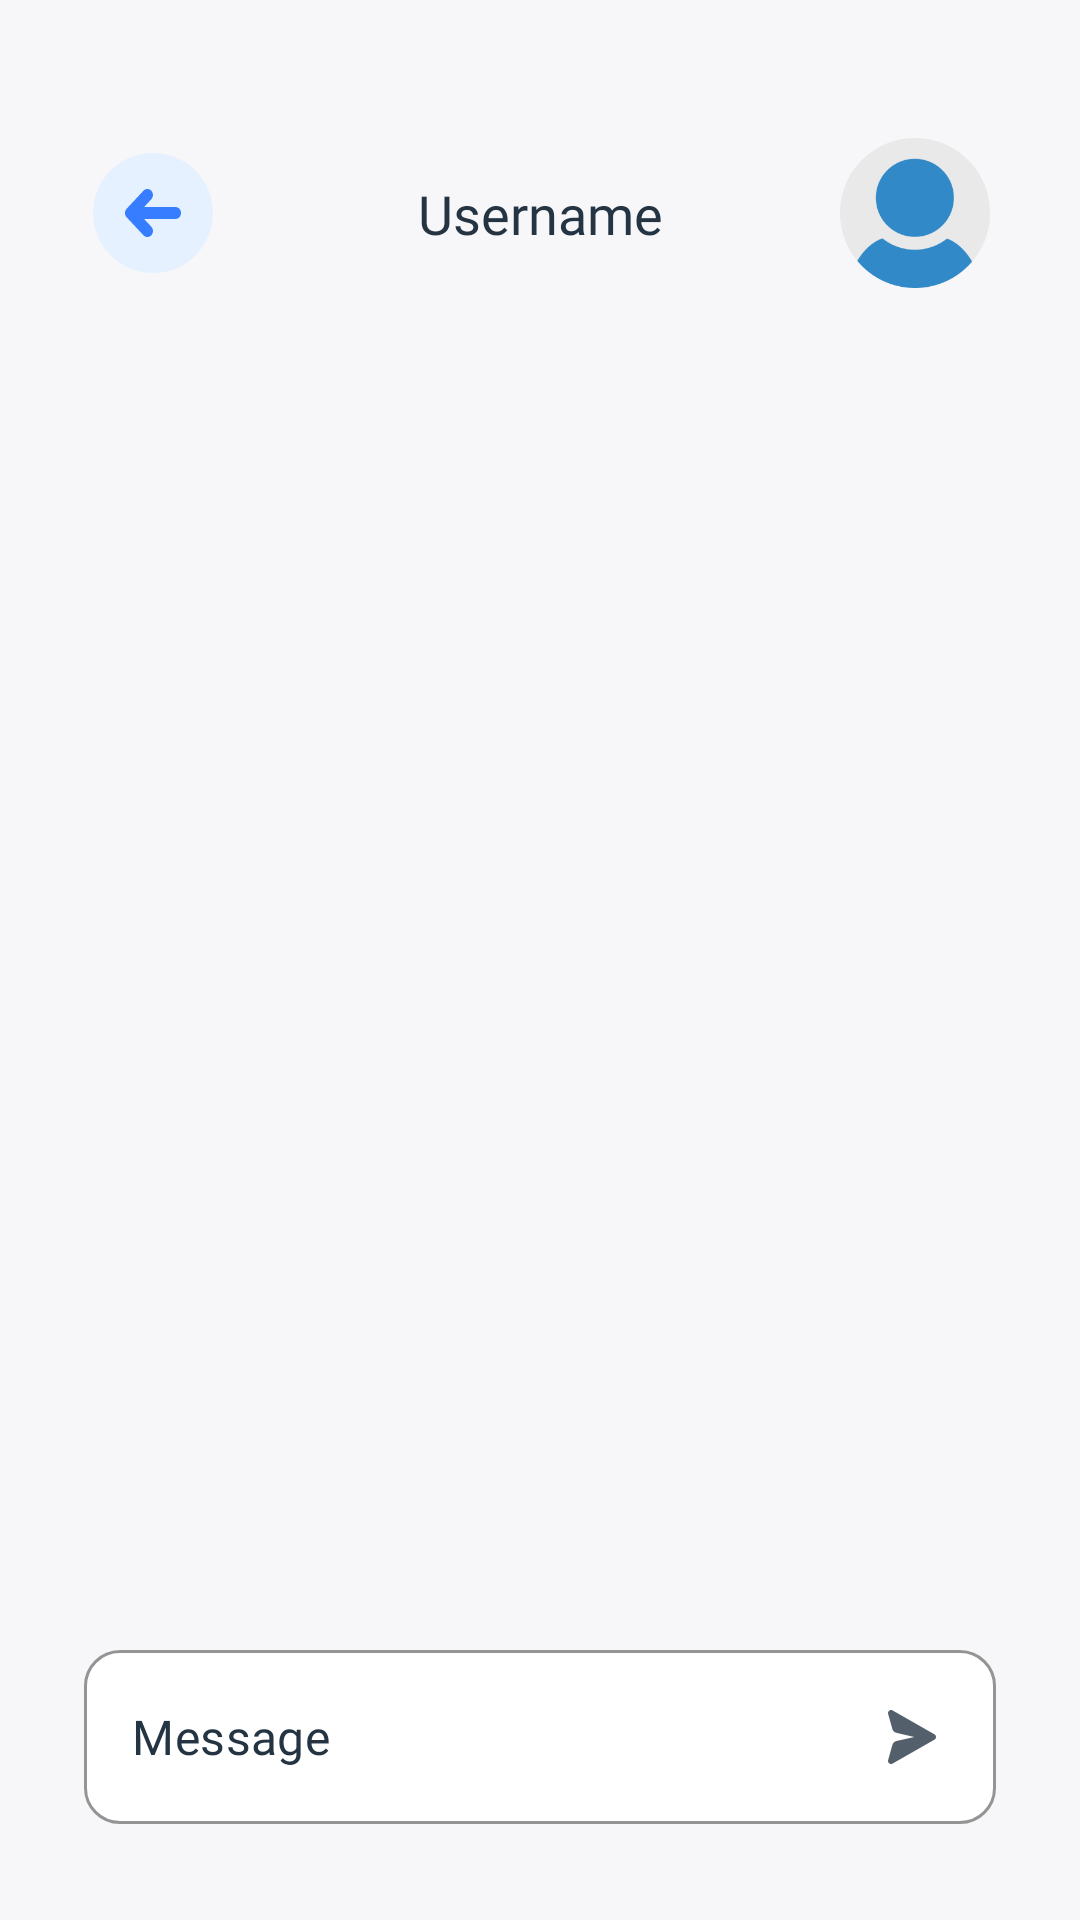

Write the Android layout XML for this screen, with the resource values it uses.
<!-- AndroidManifest.xml: activity theme Theme.Xati -->
<!-- res/layout/fragment_chat.xml -->
<?xml version="1.0" encoding="utf-8"?>
<androidx.constraintlayout.widget.ConstraintLayout
    xmlns:android="http://schemas.android.com/apk/res/android"
    xmlns:app="http://schemas.android.com/apk/res-auto"
    xmlns:tools="http://schemas.android.com/tools"
    android:layout_width="match_parent"
    android:layout_height="match_parent"
    android:background="?attr/loginBackground"
    tools:context=".ui.fragment.ChatFragment">

    <ImageButton
        android:id="@+id/buttonBack"
        android:layout_width="54dp"
        android:layout_height="54dp"
        android:backgroundTint="@android:color/transparent"
        android:src="@drawable/ic_back"
        android:layout_marginStart="24dp"
        android:layout_marginTop="44dp"
        app:layout_constraintStart_toStartOf="parent"
        app:layout_constraintTop_toTopOf="parent"
        android:contentDescription="@string/back_button" />

    <TextView
        android:id="@+id/textUsername"
        android:layout_width="wrap_content"
        android:layout_height="wrap_content"
        android:text="@string/username"
        android:textColor="?attr/textDescription"
        android:textSize="18sp"
        android:fontFamily="@font/interbold"
        app:layout_constraintStart_toStartOf="parent"
        app:layout_constraintEnd_toEndOf="parent"
        app:layout_constraintTop_toTopOf="@+id/buttonBack"
        app:layout_constraintBottom_toBottomOf="@+id/buttonBack" />

    <ImageView
        android:layout_width="50dp"
        android:layout_height="50dp"
        android:src="@drawable/profile_photo"
        android:layout_marginEnd="30dp"
        app:layout_constraintEnd_toEndOf="parent"
        app:layout_constraintTop_toTopOf="@+id/buttonBack"
        app:layout_constraintBottom_toBottomOf="@+id/buttonBack"
        android:contentDescription="@string/profile_photo" />

    <androidx.recyclerview.widget.RecyclerView
        android:layout_width="match_parent"
        android:layout_height="0dp"
        android:layout_marginTop="32dp"
        android:layout_marginBottom="8dp"
        android:layout_marginStart="16dp"
        android:layout_marginEnd="16dp"
        app:layout_constraintBottom_toTopOf="@+id/textFieldMessage"
        app:layout_constraintEnd_toEndOf="parent"
        app:layout_constraintStart_toStartOf="parent"
        app:layout_constraintTop_toBottomOf="@+id/textUsername" />

    <com.google.android.material.textfield.TextInputLayout
        android:id="@+id/textFieldMessage"
        android:layout_width="match_parent"
        android:layout_height="wrap_content"
        style="@style/Widget.MaterialComponents.TextInputLayout.OutlinedBox"
        app:hintEnabled="false"
        app:boxStrokeColor="@color/gray_200"
        app:boxBackgroundColor="?attr/inputTextBackground"
        android:layout_marginBottom="32dp"
        android:layout_marginStart="28dp"
        android:layout_marginEnd="28dp"
        app:boxCornerRadiusTopStart="12dp"
        app:boxCornerRadiusTopEnd="12dp"
        app:boxCornerRadiusBottomStart="12dp"
        app:boxCornerRadiusBottomEnd="12dp"
        app:layout_constraintBottom_toBottomOf="parent"
        app:layout_constraintStart_toStartOf="parent"
        app:layout_constraintEnd_toEndOf="parent">

        <com.google.android.material.textfield.TextInputEditText
            android:layout_width="match_parent"
            android:layout_height="wrap_content"
            android:hint="@string/message"
            android:textColorHint="@color/blue_700"
            android:drawableEnd="@drawable/ic_send"
            android:drawableTint="@color/blue_700"
            android:inputType="textEmailAddress"
            android:textColor="@color/blue_700"
            android:textSize="16sp"
            android:fontFamily="@font/intermedium"
            />

    </com.google.android.material.textfield.TextInputLayout>

</androidx.constraintlayout.widget.ConstraintLayout>
<!-- resources referenced by this layout -->
<resources>
  <color name="blue_700">#243443</color>
  <color name="gray_200">#AAB0B7</color>
  <!-- drawable ic_back (drawable) -->
  <vector xmlns:android="http://schemas.android.com/apk/res/android"
      android:width="40dp"
      android:height="40dp"
      android:viewportWidth="40"
      android:viewportHeight="40">
    <path
        android:pathData="M20,20m20,-0a20,20 0,1 1,-40 -0a20,20 0,1 1,40 -0"
        android:fillColor="#E5F1FF"/>
    <path
        android:pathData="M27.4668,22C28.4977,22 29.3334,21.1046 29.3334,20C29.3334,18.8954 28.4977,18 27.4668,18L17.0396,18L19.453,15.4142C20.1819,14.6332 20.1819,13.3668 19.453,12.5858C18.7239,11.8047 17.5421,11.8047 16.813,12.5858L11.2132,18.5858C10.8633,18.9608 10.6667,19.4696 10.6667,20C10.6667,20.5304 10.8633,21.0392 11.2132,21.4142L16.813,27.4142C17.5421,28.1953 18.7239,28.1953 19.453,27.4142C20.1819,26.6332 20.1819,25.3668 19.453,24.5858L17.0396,22L27.4668,22Z"
        android:fillColor="#377DFF"
        android:fillType="evenOdd"/>
  </vector>
  <!-- drawable ic_send (drawable) -->
  <vector android:alpha="0.79" android:height="24dp"
      android:viewportHeight="24" android:viewportWidth="24"
      android:width="24dp" xmlns:android="http://schemas.android.com/apk/res/android">
      <path android:fillColor="#AAB0B7" android:fillType="evenOdd" android:pathData="M5.4897,9.4541C5.5955,9.725 5.7609,9.9679 5.9734,10.164C6.1858,10.3601 6.4397,10.5043 6.7155,10.5856L12.7825,12L6.7726,13.3359C6.4904,13.4143 6.23,13.5581 6.012,13.756C5.7939,13.9539 5.6243,14.2006 5.5164,14.4764L4.0738,19.5862C3.9949,19.7844 3.9788,20.0027 4.0278,20.2106C4.0768,20.4185 4.1885,20.6058 4.3473,20.7464C4.5061,20.8869 4.7042,20.9738 4.9139,20.995C5.1237,21.0161 5.3347,20.9704 5.5176,20.8643L19.4768,12.9001C19.6354,12.8111 19.7675,12.6807 19.8595,12.5224C19.9515,12.3641 20,12.1837 20,12C20,11.8163 19.9515,11.6359 19.8595,11.4776C19.7675,11.3193 19.6354,11.1889 19.4768,11.0999L5.5176,3.1358C5.3347,3.0296 5.1237,2.9839 4.9139,3.005C4.7042,3.0262 4.5061,3.113 4.3473,3.2536C4.1885,3.3942 4.0768,3.5815 4.0278,3.7894C3.9788,3.9973 3.9949,4.2156 4.0738,4.4138L5.4897,9.4541Z"/>
  </vector>
  <!-- drawable profile_photo: png bitmap (drawable, 8649 bytes) -->
  <string name="back_button">Back button</string>
  <string name="message">Message</string>
  <string name="profile_photo">Profile photo</string>
  <string name="username">Username</string>
  <style name="Theme.Xati" parent="Theme.MaterialComponents.DayNight.NoActionBar">
          
          <item name="colorPrimary">@color/blue_500</item>
          <item name="colorPrimaryVariant">@color/blue_500</item>
          <item name="colorOnPrimary">@color/white</item>
  
          
          <item name="colorSecondary">@color/blue_700</item>
          <item name="colorSecondaryVariant">@color/green_500</item>
          <item name="colorOnSecondary">@color/black</item>
  
          
          <item name="android:statusBarColor" tools:targetApi="l">@android:color/transparent</item>
          <item name="android:windowLightStatusBar" tools:targetApi="m">true</item>
  
          
          <item name="android:textColorPrimary">@color/blue_700</item>
  
          <item name="buttonLoginBackground">@color/white</item>
          <item name="buttonBackground">@color/blue_500</item>
  
          <item name="loginBackground">@color/white_500</item>
          <item name="splashBackground">@color/blue_500</item>
  
          <item name="messageBackground">@color/white</item>
  
          <item name="modalBottomDialogBackground">@color/white</item>
          <item name="modalBottomDialogHandle">@color/blue_500</item>
  
          <item name="inputTextBackground">@color/white</item>
          <item name="textDescription">@color/blue_700</item>
          <item name="textLastMessage">@color/gray_100</item>
      </style>
  <color name="blue_500">#377DFF</color>
  <color name="white">#FFFFFFFF</color>
  <color name="green_500">#04D361</color>
  <color name="black">#FF000000</color>
  <color name="white_500">#F7F7F9</color>
  <color name="gray_100">#58616A</color>
</resources>
